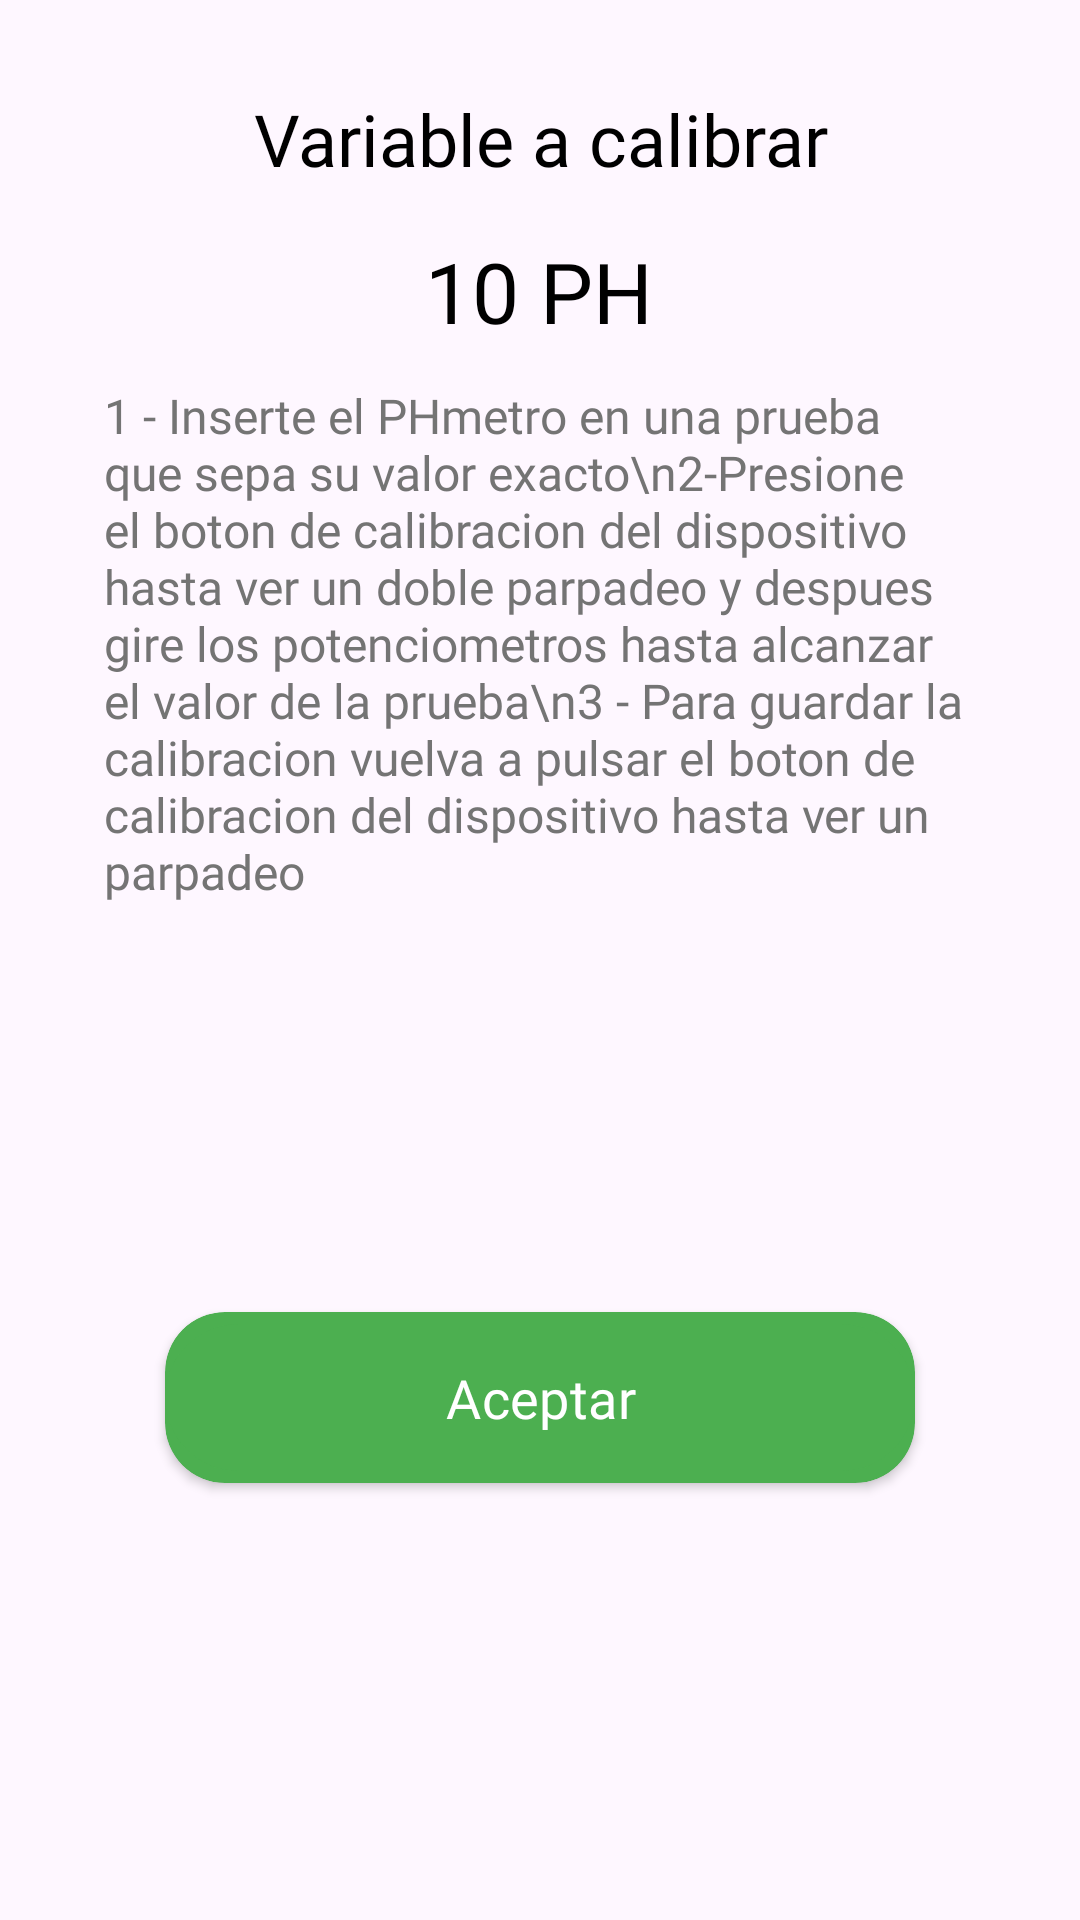

Android layout source for this screen:
<!-- AndroidManifest.xml: application theme Base.Theme.HealthyWather -->
<!-- res/layout/mensaje_calibracion.xml -->
<?xml version="1.0" encoding="utf-8"?>
<androidx.constraintlayout.widget.ConstraintLayout xmlns:android="http://schemas.android.com/apk/res/android"
    xmlns:app="http://schemas.android.com/apk/res-auto"
    xmlns:tools="http://schemas.android.com/tools"
    android:id="@+id/layout_msgCalibracion"
    android:layout_width="match_parent"
    android:layout_height="500dp">

    <androidx.cardview.widget.CardView
        android:id="@+id/card_btn"
        android:layout_width="250dp"
        android:layout_height="57dp"
        android:layout_gravity="center_horizontal"
        android:layout_marginBottom="10dp"
        android:backgroundTint="#4CAF50"
        app:cardCornerRadius="20dp"
        app:layout_constraintBottom_toBottomOf="parent"
        app:layout_constraintEnd_toEndOf="parent"
        app:layout_constraintStart_toStartOf="parent"
        app:layout_constraintTop_toBottomOf="@+id/txt_descr">

        <Button
            android:id="@+id/btn_GuardarCalibracion"
            android:layout_width="250dp"
            android:layout_height="57dp"
            android:backgroundTint="#4CAF50"
            android:elevation="3dp"
            android:fontFamily="@font/poppins"
            android:text="Aceptar"
            android:textColor="@color/white"
            android:textSize="18sp" />

    </androidx.cardview.widget.CardView>

    <TextView
        android:id="@+id/txt_descr"
        android:layout_width="290dp"
        android:layout_height="wrap_content"
        android:layout_gravity="center_horizontal"
        android:layout_marginTop="12dp"
        android:fontFamily="@font/poppins_medium"
        android:text="1 - Inserte el PHmetro en una prueba que sepa su valor exacto\n2-Presione el boton de calibracion del dispositivo hasta ver un doble parpadeo y despues gire los potenciometros hasta alcanzar el valor de la prueba\n3 - Para guardar la calibracion vuelva a pulsar el boton de calibracion del dispositivo hasta ver un parpadeo"
        android:textColor="@color/boton"
        android:textSize="16dp"
        app:layout_constraintEnd_toEndOf="parent"
        app:layout_constraintHorizontal_bias="0.495"
        app:layout_constraintStart_toStartOf="parent"
        app:layout_constraintTop_toBottomOf="@+id/txt_ValorCalibracion" />

    <TextView
        android:id="@+id/txt_ValorCalibracion"
        android:layout_width="110dp"
        android:layout_height="wrap_content"
        android:layout_gravity="center_horizontal"
        android:layout_marginTop="16dp"
        android:fontFamily="@font/poppins_medium"
        android:text="10 PH"
        android:textAlignment="center"
        android:textColor="@color/black"
        android:textSize="28dp"
        app:layout_constraintEnd_toEndOf="parent"
        app:layout_constraintHorizontal_bias="0.498"
        app:layout_constraintStart_toStartOf="parent"
        app:layout_constraintTop_toBottomOf="@+id/txt_TituloVariableCab" />

    <TextView
        android:id="@+id/txt_TituloVariableCab"
        android:layout_width="280dp"
        android:layout_height="wrap_content"
        android:layout_gravity="center_horizontal"
        android:layout_marginTop="30dp"
        android:fontFamily="@font/poppins_medium"
        android:text="Variable a calibrar"
        android:textAlignment="center"
        android:textColor="@color/black"
        android:textSize="24dp"
        app:layout_constraintEnd_toEndOf="parent"
        app:layout_constraintStart_toStartOf="parent"
        app:layout_constraintTop_toTopOf="parent" />

    <ImageButton
        android:id="@+id/btn_backCalibracion"
        android:layout_width="55dp"
        android:layout_height="55dp"
        android:layout_marginStart="10dp"
        android:layout_marginTop="20dp"
        android:background="@android:color/transparent"
        android:scaleType="fitCenter"
        app:layout_constraintStart_toStartOf="parent"
        app:layout_constraintTop_toTopOf="parent"
        app:srcCompat="@drawable/back" />
</androidx.constraintlayout.widget.ConstraintLayout>
<!-- resources referenced by this layout -->
<resources>
  <color name="black">#FF000000</color>
  <color name="boton">#747474</color>s
  <color name="white">#FFFFFFFF</color>
  <style name="Base.Theme.HealthyWather" parent="Theme.Material3.Light.NoActionBar">
          
          <item name="colorPrimary">#62D8D4</item>
          <item name="android:statusBarColor">@color/white</item>
          <item name="android:windowLightStatusBar">true</item>
      </style>
</resources>
